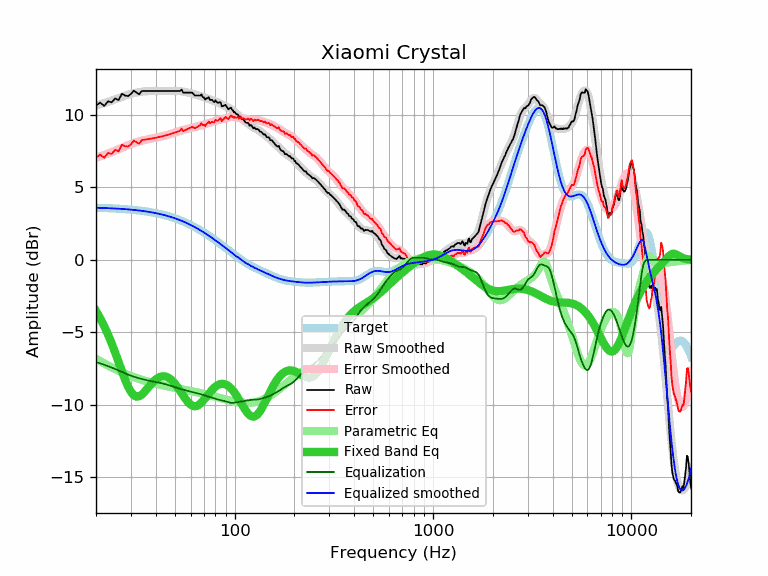

The data file committed next to this chart (first rows):
frequency, raw, error, smoothed, error_smoothed, equalization, parametric_eq, equalized_raw, equalized_smoothed, target
20, 10.65, 7.06, 10.64, 7.04, -7.04, -3.53, 3.61, 3.59, 3.59
21, 10.84, 7.26, 10.72, 7.14, -7.14, -4.03, 3.70, 3.58, 3.58
22, 10.61, 7.04, 10.81, 7.23, -7.23, -4.57, 3.38, 3.57, 3.57
23, 10.93, 7.37, 10.89, 7.33, -7.33, -5.15, 3.60, 3.56, 3.56
24, 10.86, 7.31, 10.98, 7.43, -7.43, -5.77, 3.44, 3.55, 3.55
25, 11.13, 7.59, 11.07, 7.53, -7.53, -6.41, 3.60, 3.54, 3.54
26, 11.01, 7.48, 11.15, 7.63, -7.63, -7.05, 3.38, 3.53, 3.53
27, 11.45, 7.94, 11.24, 7.73, -7.73, -7.68, 3.72, 3.51, 3.51
28, 11.33, 7.83, 11.32, 7.82, -7.82, -8.25, 3.51, 3.50, 3.50
29, 11.29, 7.81, 11.39, 7.91, -7.91, -8.74, 3.38, 3.48, 3.48
30, 11.43, 7.97, 11.45, 7.99, -7.99, -9.10, 3.44, 3.46, 3.46
31, 11.66, 8.22, 11.50, 8.06, -8.06, -9.33, 3.61, 3.44, 3.44
32, 11.53, 8.11, 11.54, 8.12, -8.12, -9.43, 3.42, 3.42, 3.42
33, 11.41, 8.01, 11.57, 8.17, -8.17, -9.41, 3.24, 3.40, 3.40
34, 11.64, 8.26, 11.60, 8.21, -8.21, -9.30, 3.43, 3.38, 3.38
35, 11.64, 8.28, 11.61, 8.26, -8.26, -9.13, 3.38, 3.36, 3.36
36, 11.64, 8.31, 11.63, 8.29, -8.29, -8.93, 3.35, 3.33, 3.33
37, 11.64, 8.33, 11.64, 8.33, -8.33, -8.73, 3.31, 3.31, 3.31
38, 11.64, 8.36, 11.64, 8.36, -8.36, -8.55, 3.28, 3.28, 3.28
39, 11.64, 8.39, 11.65, 8.39, -8.39, -8.38, 3.25, 3.25, 3.25
40, 11.64, 8.42, 11.65, 8.42, -8.42, -8.25, 3.22, 3.22, 3.22
41, 11.64, 8.45, 11.65, 8.45, -8.45, -8.14, 3.19, 3.19, 3.19
42, 11.64, 8.48, 11.64, 8.48, -8.48, -8.07, 3.16, 3.16, 3.16
43, 11.64, 8.51, 11.64, 8.51, -8.51, -8.03, 3.13, 3.13, 3.13
44, 11.64, 8.55, 11.64, 8.55, -8.55, -8.03, 3.09, 3.09, 3.09
45, 11.64, 8.58, 11.64, 8.58, -8.58, -8.05, 3.06, 3.06, 3.06
46, 11.64, 8.62, 11.64, 8.62, -8.62, -8.10, 3.02, 3.02, 3.02
47, 11.64, 8.66, 11.64, 8.66, -8.66, -8.18, 2.98, 2.99, 2.99
48, 11.64, 8.69, 11.65, 8.70, -8.70, -8.28, 2.94, 2.95, 2.95
49, 11.64, 8.73, 11.65, 8.74, -8.74, -8.40, 2.90, 2.91, 2.91
50, 11.64, 8.77, 11.65, 8.78, -8.78, -8.54, 2.86, 2.87, 2.87
51, 11.64, 8.82, 11.65, 8.82, -8.82, -8.70, 2.82, 2.82, 2.82
52, 11.64, 8.86, 11.64, 8.86, -8.86, -8.86, 2.78, 2.78, 2.78
53, 11.64, 8.90, 11.63, 8.89, -8.89, -9.02, 2.75, 2.74, 2.74
54, 11.74, 9.05, 11.62, 8.92, -8.92, -9.19, 2.82, 2.69, 2.69
55, 11.53, 8.88, 11.60, 8.95, -8.95, -9.36, 2.58, 2.65, 2.65
56, 11.53, 8.93, 11.58, 8.98, -8.98, -9.51, 2.55, 2.60, 2.60
57, 11.53, 8.98, 11.56, 9.01, -9.01, -9.66, 2.52, 2.55, 2.55
58, 11.53, 9.02, 11.54, 9.03, -9.03, -9.79, 2.50, 2.51, 2.51
59, 11.53, 9.07, 11.51, 9.06, -9.06, -9.90, 2.48, 2.46, 2.46
60, 11.53, 9.12, 11.49, 9.08, -9.08, -9.98, 2.45, 2.41, 2.41
61, 11.53, 9.17, 11.46, 9.10, -9.10, -10.04, 2.43, 2.36, 2.36
62, 11.43, 9.12, 11.43, 9.13, -9.13, -10.08, 2.31, 2.31, 2.31
63, 11.33, 9.07, 11.41, 9.15, -9.15, -10.09, 2.18, 2.26, 2.26
64, 11.33, 9.13, 11.38, 9.18, -9.18, -10.08, 2.16, 2.21, 2.21
65, 11.33, 9.18, 11.35, 9.20, -9.20, -10.05, 2.13, 2.15, 2.15
66, 11.33, 9.23, 11.33, 9.23, -9.23, -9.99, 2.10, 2.10, 2.10
67, 11.33, 9.28, 11.30, 9.25, -9.25, -9.92, 2.08, 2.05, 2.05
68, 11.41, 9.42, 11.27, 9.28, -9.28, -9.84, 2.13, 1.99, 1.99
69, 11.23, 9.29, 11.25, 9.30, -9.30, -9.74, 1.93, 1.94, 1.94
70, 11.20, 9.31, 11.22, 9.33, -9.33, -9.64, 1.87, 1.89, 1.89
71, 11.05, 9.22, 11.18, 9.35, -9.35, -9.54, 1.70, 1.83, 1.83
72, 11.13, 9.35, 11.15, 9.37, -9.37, -9.43, 1.76, 1.78, 1.78
73, 11.15, 9.43, 11.12, 9.40, -9.40, -9.33, 1.75, 1.73, 1.73
74, 11.21, 9.54, 11.09, 9.42, -9.42, -9.23, 1.79, 1.67, 1.67
75, 11.03, 9.41, 11.06, 9.45, -9.45, -9.13, 1.58, 1.62, 1.62
76, 11.03, 9.47, 11.04, 9.47, -9.47, -9.04, 1.56, 1.56, 1.56
77, 11.03, 9.52, 11.01, 9.50, -9.50, -8.95, 1.53, 1.51, 1.51
78, 10.93, 9.48, 10.98, 9.53, -9.53, -8.87, 1.40, 1.45, 1.45
79, 10.87, 9.47, 10.95, 9.55, -9.55, -8.80, 1.32, 1.40, 1.40
... 553 more rows
